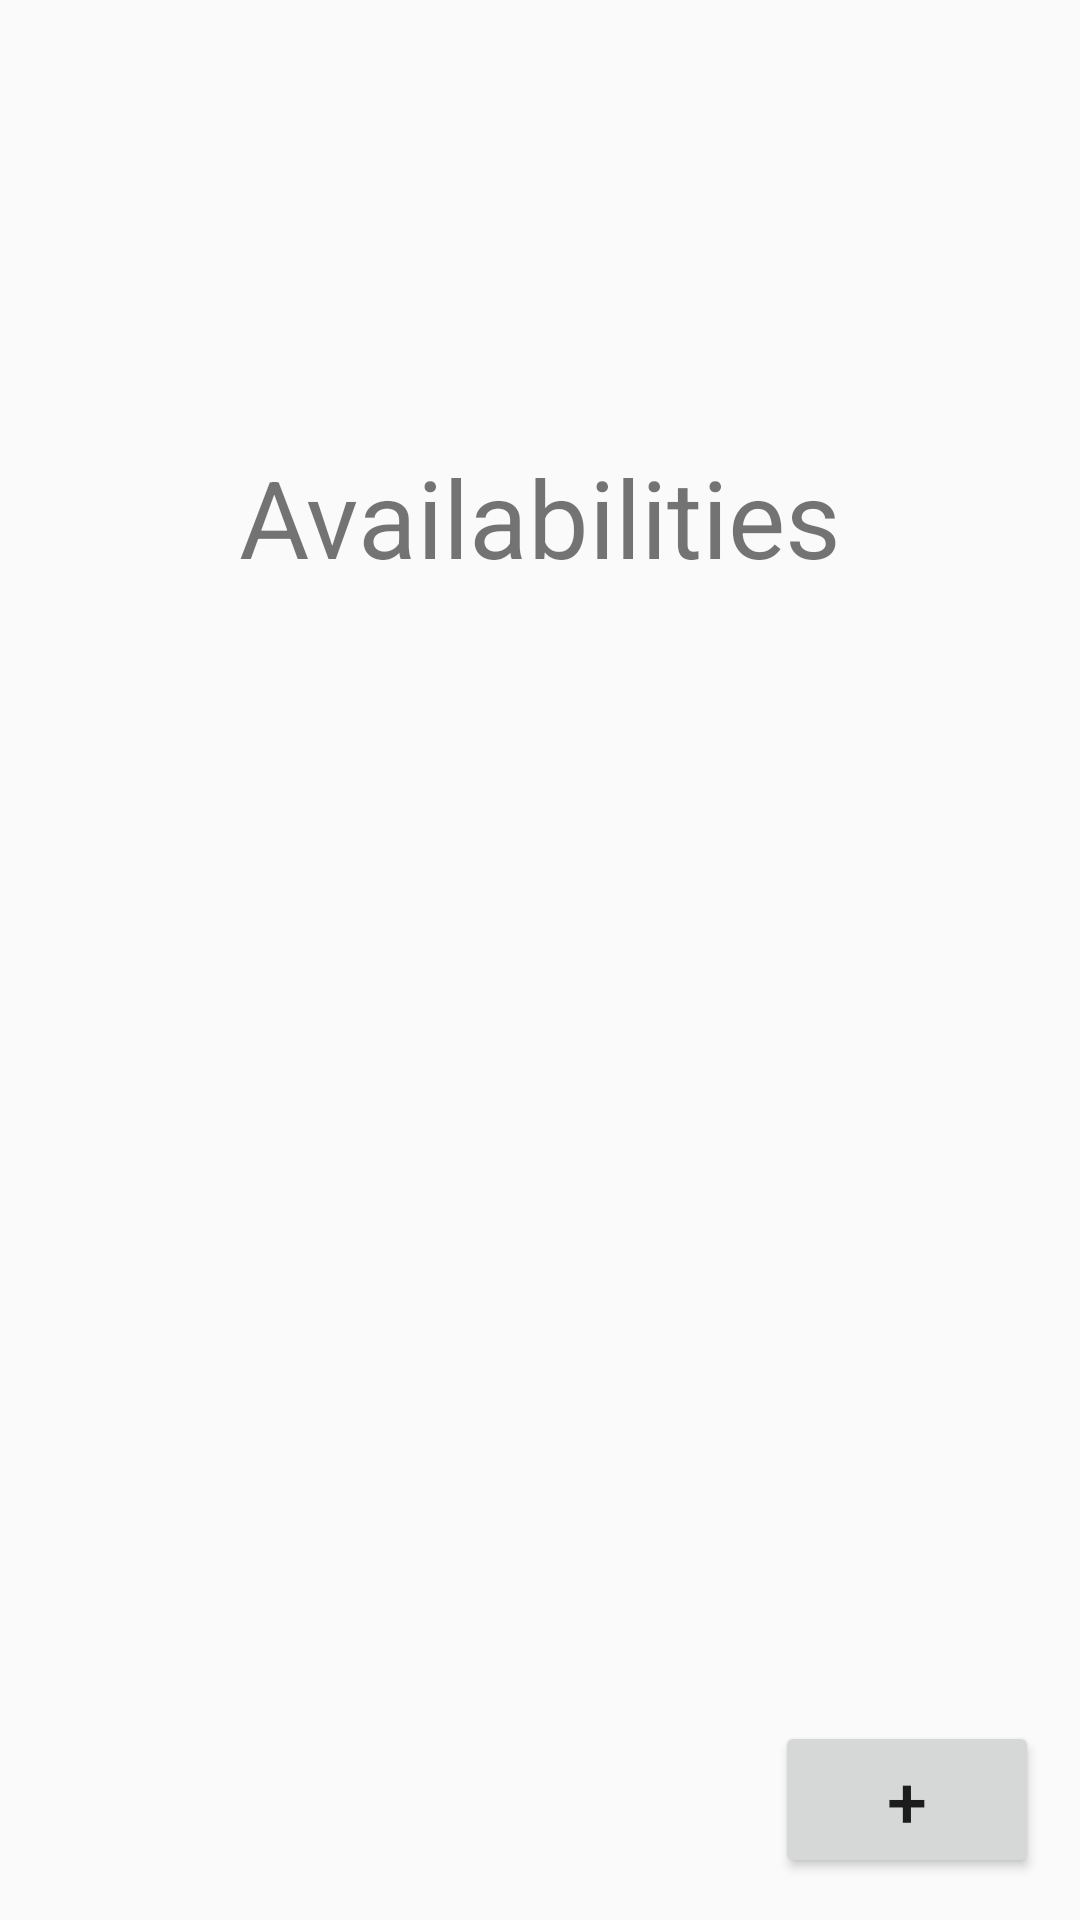

Reconstruct the res/layout file that produces this screen, plus the resources it refers to.
<!-- AndroidManifest.xml: application theme Theme.AppCompat.Light -->
<!-- res/layout/activity_availabilities.xml -->
<?xml version="1.0" encoding="utf-8"?>
<androidx.constraintlayout.widget.ConstraintLayout xmlns:android="http://schemas.android.com/apk/res/android"
    xmlns:app="http://schemas.android.com/apk/res-auto"
    xmlns:tools="http://schemas.android.com/tools"
    android:layout_width="match_parent"
    android:layout_height="match_parent"
    tools:context=".Availabilities">

    <Button
        android:id="@+id/addAvailabilityB"
        android:layout_width="wrap_content"
        android:layout_height="wrap_content"
        android:text="+"
        android:textSize="24sp"
        app:layout_constraintBottom_toBottomOf="parent"
        app:layout_constraintEnd_toEndOf="parent"
        app:layout_constraintHorizontal_bias="0.95"
        app:layout_constraintStart_toStartOf="parent"
        app:layout_constraintTop_toTopOf="parent"
        app:layout_constraintVertical_bias="0.976" />

    <ListView
        android:id="@+id/availabilityList"
        android:layout_width="0dp"
        android:layout_height="wrap_content"
        android:layout_marginTop="16dp"
        app:layout_constraintEnd_toEndOf="parent"
        app:layout_constraintHorizontal_bias="0.5"
        app:layout_constraintStart_toStartOf="parent"
        app:layout_constraintTop_toBottomOf="@+id/title" />

    <TextView
        android:id="@+id/title"
        android:layout_width="wrap_content"
        android:layout_height="wrap_content"
        android:text="Availabilities"
        android:textSize="36sp"
        app:layout_constraintBottom_toBottomOf="parent"
        app:layout_constraintEnd_toEndOf="parent"
        app:layout_constraintHorizontal_bias="0.5"
        app:layout_constraintStart_toStartOf="parent"
        app:layout_constraintTop_toTopOf="parent"
        app:layout_constraintVertical_bias="0.25" />
</androidx.constraintlayout.widget.ConstraintLayout>
<!-- resources referenced by this layout -->
<resources>

</resources>
